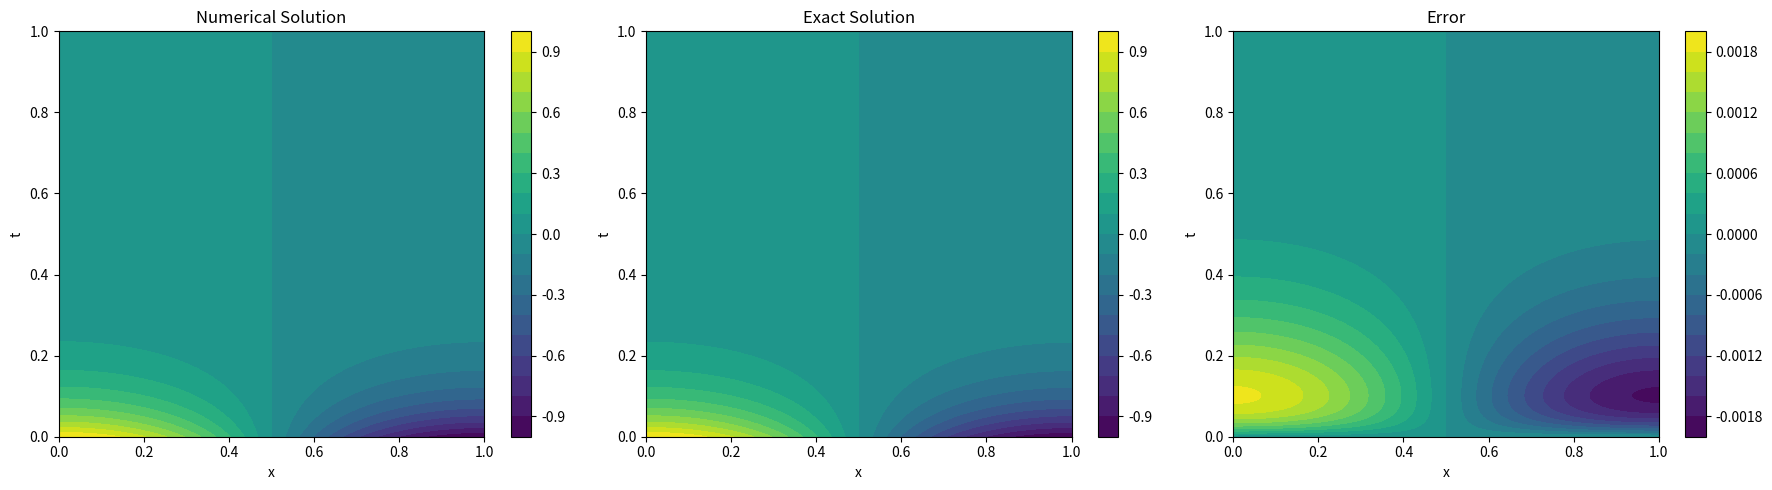

Recreate this plot in Python.
import matplotlib.pyplot as plt
import numpy as np
from scipy.sparse import diags
from scipy.sparse.linalg import spsolve, gmres


class PDESolver:
    def __init__(self, n, m, x_left_boundary, x_right_boundary, t_left_boundary, t_right_boundary, g1, g2, u0, beta, f):
        # 初始化空间和时间离散参数
        self.xn = n
        self.xh = (x_right_boundary - x_left_boundary) / n
        self.x_left = x_left_boundary
        self.x_right = x_right_boundary
        self.x = np.linspace(x_left_boundary, x_right_boundary, n + 1)

        self.tn = m
        self.th = (t_right_boundary - t_left_boundary) / m
        self.t_left = t_left_boundary
        self.t_right = t_right_boundary
        self.t = np.linspace(t_left_boundary, t_right_boundary, m + 1)

        self.g1 = g1
        self.g2 = g2
        self.u0 = u0
        self.f = f
        self.beta = beta

        self.A = self.build_A()
        self.U = np.zeros((self.xn + 1, self.tn + 1))
        self.MSE = None

    def build_A(self):
        # 创建隐式差分格式中的系数矩阵
        xh2 = self.xh ** 2
        th = self.th
        N = self.xn + 1
        main_diag = np.full(N, 1 / th + 2 * self.beta / xh2)
        upper_diag = np.full(N - 1, -self.beta / xh2)
        lower_diag = np.full(N - 1, -self.beta / xh2)

        # 处理第二类边界条件
        # 左边界
        upper_diag[0] = -2 * self.beta / xh2
        # 右边界
        lower_diag[-1] = -2 * self.beta / xh2

        A = diags([main_diag, upper_diag, lower_diag], [0, 1, -1], format='csr')
        return A

    def solve(self):
        self.U[:, 0] = self.u0(self.x)
        # 按时间网格迭代
        for k in range(self.tn):
            # 计算右端项，包括源项和上一时刻的值
            F = self.f(self.x, self.t[k + 1]) + self.U[:, k] / self.th

            # 修正边界点以满足第二类边界条件
            F[0] += 2 * self.beta / self.xh * self.g1(self.t[k + 1])
            F[-1] -= 2 * self.beta / self.xh * self.g2(self.t[k + 1])

            # 解线性方程组得到新一层时间的解
            self.U[:, k + 1], _ = gmres(self.A, F)

        # 计算误差
        x, t = np.meshgrid(self.x, self.t, indexing='ij')
        exact_solution = np.cos(np.pi * x) * np.exp( (-np.pi ** 2) * t)
        self.MSE = np.mean((self.U - exact_solution) ** 2)

    def plot_results(self):
        # 生成数值解、精确解和误差的图像
        x, t = np.meshgrid(self.x, self.t, indexing='ij')
        exact_solution = exact_solution = np.cos(np.pi * x) * np.exp( (-np.pi ** 2) * t)
        error = self.U - exact_solution

        fig, ax = plt.subplots(1, 3, figsize=(18, 5))

        # 绘制数值解
        cp1 = ax[0].contourf(x, t, self.U, 20, cmap='viridis')
        fig.colorbar(cp1, ax=ax[0])
        ax[0].set_title('Numerical Solution')
        ax[0].set_xlabel('x')
        ax[0].set_ylabel('t')

        # 绘制精确解
        cp2 = ax[1].contourf(x, t, exact_solution, 20, cmap='viridis')
        fig.colorbar(cp2, ax=ax[1])
        ax[1].set_title('Exact Solution')
        ax[1].set_xlabel('x')
        ax[1].set_ylabel('t')

        # 绘制误差
        cp3 = ax[2].contourf(x, t, error, 20, cmap='viridis')
        fig.colorbar(cp3, ax=ax[2])
        ax[2].set_title('Error')
        ax[2].set_xlabel('x')
        ax[2].set_ylabel('t')

        plt.tight_layout()
        plt.show()


if __name__ == "__main__":
    # 定义边界条件函数
    def g1(t):
        return 0


    def g2(t):
        return 0


    # 定义初始条件函数
    def u0(x):
        return np.cos(np.pi * x )


    # 定义源项函数
    def f(x, t):
        return 0


    # 设置空间和时间网格划分数
    n, m = 100, 1000

    # 创建求解器并运行
    solver = PDESolver(n, m, 0, 1, 0, 1, g1, g2, u0, 1, f)
    solver.solve()
    solver.plot_results()
    print(f"均方误差: {solver.MSE}")

